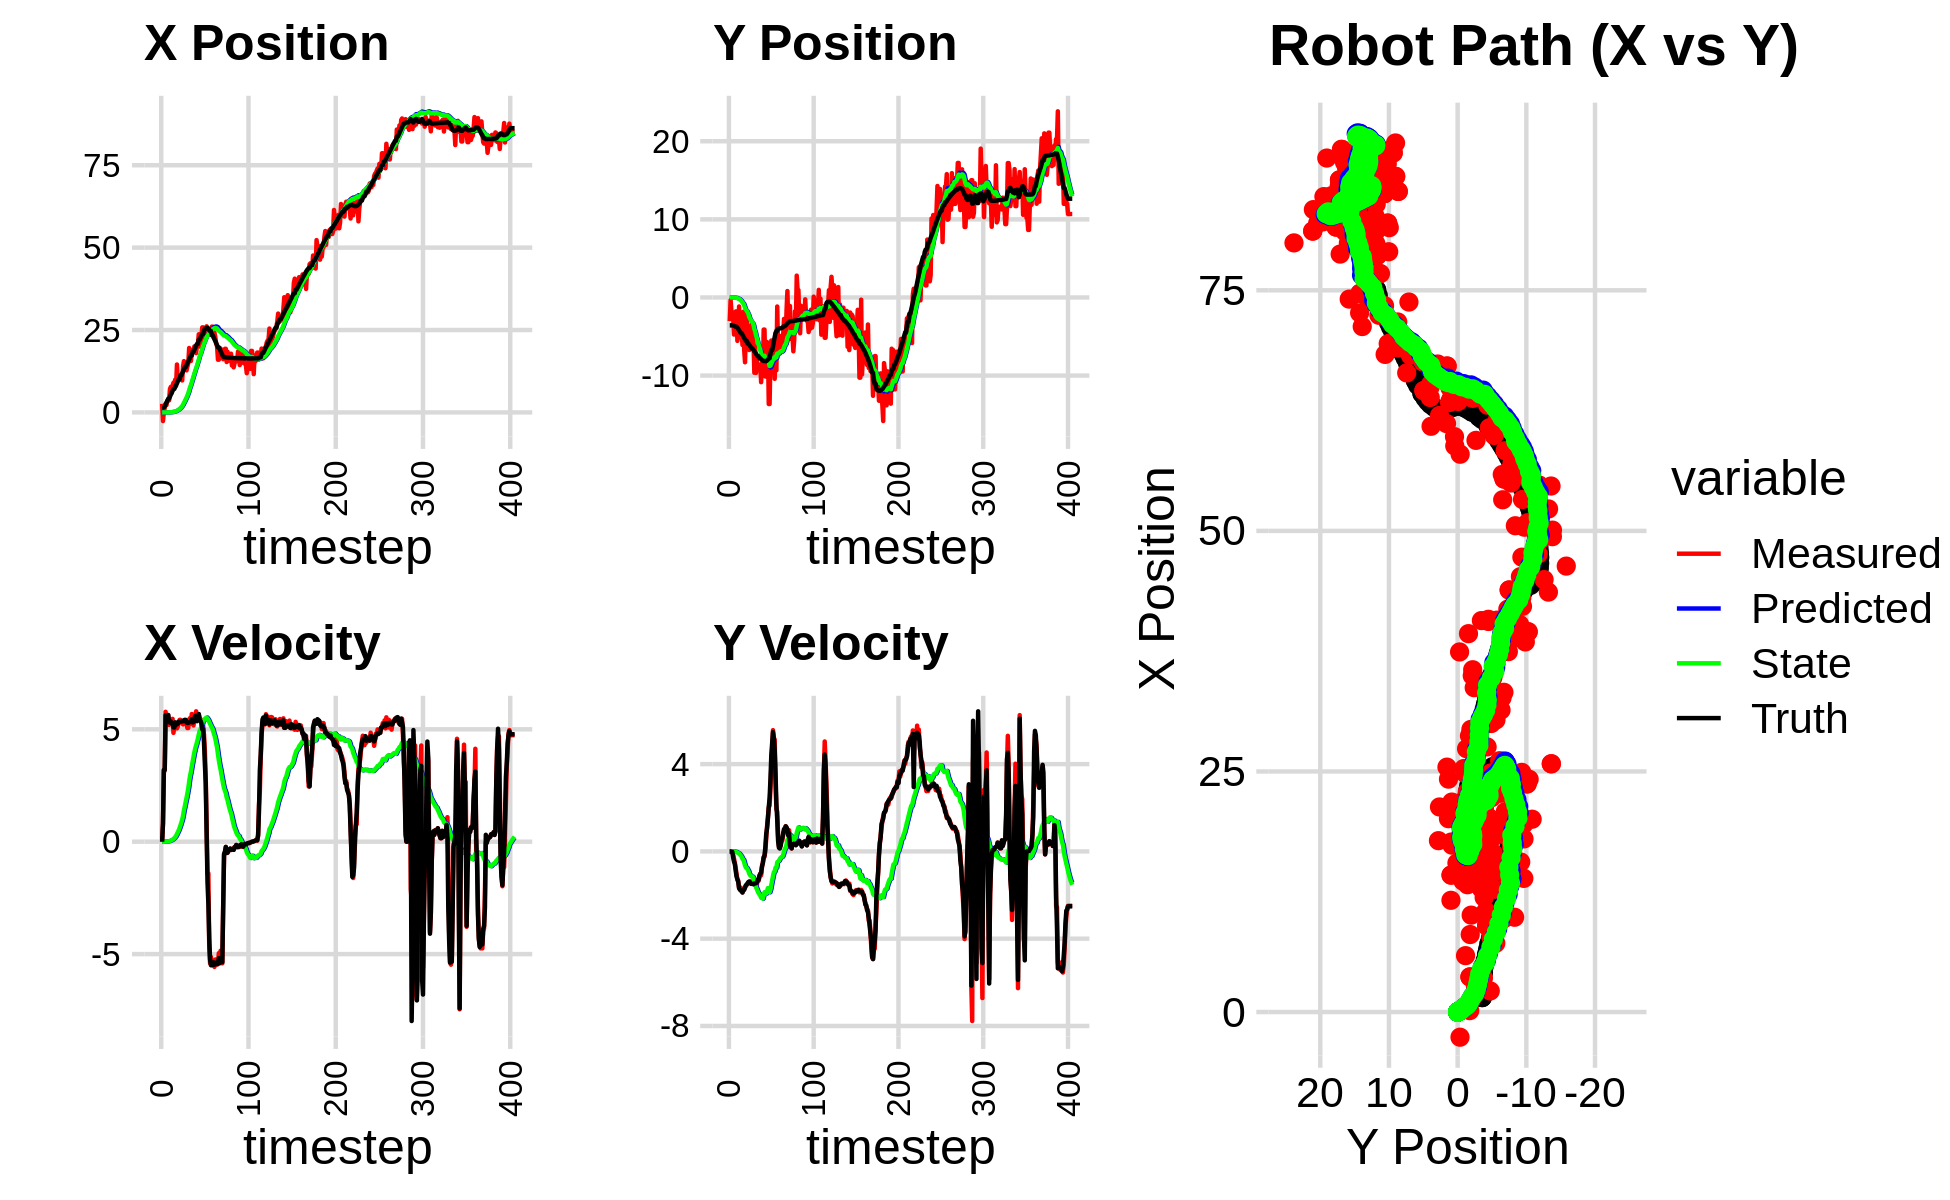

The table this chart was drawn from, first rows:
2.613208890083992042e+00, -3.028072594681321839e+00, 0.000000000000000000e+00, -0.000000000000000000e+00, 0.000000000000000000e+00, 0.000000000000000000e+00, 0.000000000000000000e+00, 0.000000000000000000e+00, 1.306604445041996149e-04, -1.514036297340660953e-04, 0.000000000000000000e+00, 0.000000000000000000e+00, 1.501308560170380835e+00, -3.572206019399906118e+00, 0.000000000000000000e+00, 0.000000000000000000e+00, 0.000000000000000000e+00, 9.548335947329178452e-05
2.613208890083992042e+00, -3.028072594681321839e+00, 0.000000000000000000e+00, -0.000000000000000000e+00, 1.306604445041996149e-04, -1.514036297340660953e-04, 0.000000000000000000e+00, 0.000000000000000000e+00, 2.947694848301386653e-04, -6.101029946367886835e-04, 2.355298097376588631e-05, -3.792129901266551041e-05, 1.501308560170380835e+00, -3.572206019399906118e+00, 0.000000000000000000e+00, 0.000000000000000000e+00, 0.000000000000000000e+00, 1.107202770072035491e-04
-2.615237593891839740e+00, -3.443620201534954850e-01, 8.199999788598599793e-01, -1.514583609246309066e-04, 2.971247829275152556e-04, -6.138951245380552596e-04, 2.355298097376588631e-05, -3.792129901266551041e-05, 1.088565088915079560e-04, -7.207930987524675294e-04, 6.931016228839931130e-05, -5.612243944197171886e-05, 1.501308560170380835e+00, -3.572206019399906118e+00, 8.000000000000000444e-01, 0.000000000000000000e+00, 8.000000119209289551e-01, 1.847053208621218801e-04
1.468031404056925893e-01, -1.757458589610231936e+00, 3.159954778794805907e+00, -1.692153721822276663e-02, 1.157875251203478885e-04, -7.264053426966647284e-04, 6.931016228839931130e-05, -5.612243944197171886e-05, 2.989965752232364967e-04, -1.678280726886421806e-03, 7.091700882218673809e-04, -3.052279679140816582e-04, 1.535183072374745938e+00, -3.572214029416047154e+00, 3.200000000000000178e+00, -2.400000000000000050e-02, 3.200000047683715820e+00, 5.354942288249731064e-03
1.358231663602657902e+00, -2.064604488296724938e+00, 3.159954778794805907e+00, -1.692153721822276663e-02, 3.699135840454232239e-04, -1.708803523677829891e-03, 7.091700882218673809e-04, -3.052279679140816582e-04, 8.544167495097012514e-04, -3.483842389245454894e-03, 1.704242499670381803e-03, -8.992156742597850246e-04, 1.818916440190285533e+00, -3.573824253586542543e+00, 3.200000000000000178e+00, -2.400000000000000050e-02, 3.200000047683715820e+00, 5.354942288249731064e-03
2.662302553404749528e+00, -2.594200031344808366e+00, 5.778262708413734572e+00, -1.417127303376043979e-01, 1.024840999476739388e-03, -3.573763956671433244e-03, 1.704242499670381803e-03, -8.992156742597850246e-04, 2.395732059524331020e-03, -6.981938967490385582e-03, 4.208087438767685491e-03, -2.364068792565713999e-03, 2.383159756678469243e+00, -3.587474124680834819e+00, 5.626999999999999780e+00, -2.750000000000000222e-01, 5.633999824523925781e+00, 2.452022954821586609e-02
2.191203952079412876e+00, -4.746928487621699944e+00, 5.286787275004888542e+00, -3.287682792091343731e-01, 2.816540803401099743e-03, -7.218345846746956548e-03, 4.208087438767685491e-03, -2.364068792565713999e-03, 4.583946862587018507e-03, -1.630846047763315210e-02, 7.188749724630393370e-03, -6.778983597835668701e-03, 3.011177182332889668e+00, -3.624073898051212606e+00, 5.392999999999999794e+00, -4.640000000000000235e-01, 5.413000106811523438e+00, 6.210680305957794189e-02
3.547494571599007163e+00, -3.746566631216166066e+00, 5.324772567624084907e+00, -5.291467724392496796e-01, 5.302821835050057844e-03, -1.698635883741671931e-02, 7.188749724630393370e-03, -6.778983597835668701e-03, 8.313250466281400103e-03, -2.739701389117100289e-02, 1.151518341060124573e-02, -1.255039655339136584e-02, 3.526706814393127498e+00, -3.671902247920991513e+00, 5.383000000000000007e+00, -5.719999999999999529e-01, 5.413000106811523438e+00, 9.904933720827102661e-02
3.649513333748232391e+00, -1.789456710935475536e+00, 5.633882733132476339e+00, -7.680884547802355744e-01, 9.464768807341525370e-03, -2.865205354651013947e-02, 1.151518341060124573e-02, -1.255039655339136584e-02, 1.383339657640418087e-02, -3.637299621561888852e-02, 1.734904487761285141e-02, -1.773408999626843383e-02, 4.148094296205160347e+00, -3.754912958043166160e+00, 5.634999999999999787e+00, -8.810000000000000053e-01, 5.703000068664550781e+00, 1.354983896017074585e-01
3.649513333748232391e+00, -1.789456710935475536e+00, 5.196431939075866424e+00, -1.027279599291248680e+00, 1.556830106416546601e-02, -3.814640521524573225e-02, 1.734904487761285141e-02, -1.773408999626843383e-02, 2.124585579906441979e-02, -4.924358555487479139e-02, 2.433044844100253068e-02, -2.551222593442578276e-02, 4.148094296205160347e+00, -3.754912958043166160e+00, 5.320999999999999730e+00, -1.149999999999999911e+00, 5.443999767303466797e+00, 1.951728612184524536e-01
7.146290898227982247e+00, -5.554556355892233732e+00, 5.271655183560021385e+00, -1.301748732053247037e+00, 2.367890064316467355e-02, -5.179480814831737001e-02, 2.433044844100253068e-02, -2.551222593442578276e-02, 3.451966013228894431e-02, -9.155582252793091624e-02, 3.607109250419312380e-02, -4.998924561183717974e-02, 4.787311673018019853e+00, -3.877325997370628219e+00, 5.293000000000000149e+00, -1.268999999999999906e+00, 5.443999767303466797e+00, 2.420905530452728271e-01
7.739886879636550532e+00, -4.858375535342392304e+00, 5.417281114550180909e+00, -1.337708665777989525e+00, 3.812676938270825877e-02, -9.655474708911462867e-02, 3.607109250419312380e-02, -4.998924561183717974e-02, 5.339398489179621177e-02, -1.423274638156837024e-01, 5.163079952666087963e-02, -7.838305989803644180e-02, 5.399322629215319580e+00, -4.026166783166647889e+00, 5.346000000000000085e+00, -1.397000000000000020e+00, 5.526000022888183594e+00, 2.420905530452728271e-01
5.859813615534931408e+00, -1.151976750185921938e+00, 5.226094820146092168e+00, -1.671855796788322523e+00, 5.855706484446229765e-02, -1.501657698054873480e-01, 5.163079952666087963e-02, -7.838305989803644180e-02, 7.525449351920128482e-02, -1.704964334450024266e-01, 6.797624857232298368e-02, -9.352501748427863304e-02, 6.005085110363041601e+00, -4.199375555955827011e+00, 5.277000000000000135e+00, -1.689000000000000057e+00, 5.540999889373779297e+00, 3.096171021461486816e-01
8.146157264393430353e+00, -4.990844295878499537e+00, 5.463255015464824282e+00, -1.747724616807165843e+00, 8.205211837643358597e-02, -1.798489351934302871e-01, 6.797624857232298368e-02, -9.352501748427863304e-02, 1.089216310618986161e-01, -2.575038117454243602e-01, 9.248336896745652791e-02, -1.411746666857966181e-01, 6.508648037485627036e+00, -4.360247120720777581e+00, 5.256999999999999673e+00, -1.750000000000000000e+00, 5.540999889373779297e+00, 3.096171021461486816e-01
8.975188850934484819e+00, -4.217642084611759046e+00, 4.841467428348899205e+00, -1.659553389504123677e+00, 1.181699679586442620e-01, -2.716212784140040193e-01, 9.248336896745652791e-02, -1.411746666857966181e-01, 1.534588259659292464e-01, -3.522185033570006119e-01, 1.227694345372363771e-01, -1.900151264491737879e-01, 7.111051678616879812e+00, -4.565891311249526296e+00, 5.086999999999999744e+00, -1.794000000000000039e+00, 5.394000053405761719e+00, 3.302274346351623535e-01
8.975188850934484819e+00, -4.217642084611759046e+00, 5.121115216494815492e+00, -1.829214350010303525e+00, 1.657357694196528730e-01, -3.712200160019180073e-01, 1.227694345372363771e-01, -1.900151264491737879e-01, 2.112232297809452097e-01, -4.689092400215045808e-01, 1.600253069096520542e-01, -2.482860267039938840e-01, 7.111051678616879812e+00, -4.565891311249526296e+00, 5.080000000000000071e+00, -1.814000000000000057e+00, 5.394000053405761719e+00, 3.430663049221038818e-01
9.939026713110751032e+00, -6.078447983268486787e+00, 5.296428480917946047e+00, -1.879426524290139566e+00, 2.272257604719104263e-01, -4.937378426919039609e-01, 1.600253069096520542e-01, -2.482860267039938840e-01, 2.891398752265832428e-01, -6.537774609534836578e-01, 2.082839202440812387e-01, -3.397891434379944897e-01, 7.694255948083961627e+00, -4.773546741777870750e+00, 5.306000000000000050e+00, -1.883999999999999897e+00, 5.631000041961669922e+00, 3.409871160984039307e-01
8.054254934270824506e+00, -1.828936622129087697e+00, 5.074756180465829658e+00, -1.734536770628438695e+00, 3.099682672509913584e-01, -6.877563752972830624e-01, 2.082839202440812387e-01, -3.397891434379944897e-01, 3.747619682786732520e-01, -7.429238508890997350e-01, 2.567587842936049913e-01, -3.734207623147930422e-01, 8.299383282497370118e+00, -4.988550232431756548e+00, 5.203000000000000291e+00, -1.780999999999999917e+00, 5.500000000000000000e+00, 3.293484747409820557e-01
1.453314554672825309e+01, -6.688592956464409767e+00, 5.040691275898468326e+00, -1.722893486210661296e+00, 4.004378467080337289e-01, -7.802659271205790725e-01, 2.567587842936049913e-01, -3.734207623147930422e-01, 5.258459093757072988e-01, -1.004941088346501754e+00, 3.453253426446511454e-01, -4.954059386650754293e-01, 8.798673748734836764e+00, -5.160828397922379018e+00, 5.299999999999999822e+00, -1.766999999999999904e+00, 5.586999893188476562e+00, 3.293484747409820557e-01
9.849540084773241944e+00, -8.292265937919985674e+00, 5.122644343524910937e+00, -1.670047620001828603e+00, 5.603784436401724189e-01, -1.054481682213009197e+00, 3.453253426446511454e-01, -4.954059386650754293e-01, 6.710107822454466353e-01, -1.358462912733253702e+00, 4.208496451605980848e-01, -6.556322351264827208e-01, 9.405080914341784393e+00, -5.360781477158896635e+00, 5.243999999999999773e+00, -1.647000000000000020e+00, 5.495999813079833984e+00, 3.151476681232452393e-01
1.010296697891512885e+01, -4.364790008492405171e+00, 5.280142821830009048e+00, -1.578358167510269583e+00, 7.130957467615064438e-01, -1.424026136245901908e+00, 4.208496451605980848e-01, -6.556322351264827208e-01, 8.484667314800161675e-01, -1.572262199684292261e+00, 5.095729926994309045e-01, -7.335750319347614790e-01, 1.001574337466328402e+01, -5.547789500726262979e+00, 5.334999999999999964e+00, -1.550000000000000044e+00, 5.556000232696533203e+00, 2.904687821865081787e-01
1.006814950663674502e+01, -1.969729469080657047e+00, 5.419980673201358456e+00, -1.541764275634279979e+00, 8.994240307499592468e-01, -1.645619702877768376e+00, 5.095729926994309045e-01, -7.335750319347614790e-01, 1.058750873463236042e+00, -1.680517096005053723e+00, 6.100234976582530333e-01, -7.536493634985195200e-01, 1.001574337466328402e+01, -5.547789500726262979e+00, 5.342999999999999972e+00, -1.520999999999999908e+00, 5.556000232696533203e+00, 2.771390676498413086e-01
1.045387864090158558e+01, -4.121728466516028533e+00, 5.421920765162811406e+00, -1.482704999296839743e+00, 1.119753223229061234e+00, -1.755882032354905586e+00, 6.100234976582530333e-01, -7.536493634985195200e-01, 1.309655504804359216e+00, -1.898012056130288894e+00, 7.252282520632825635e-01, -8.254000392093181482e-01, 1.124378788461847911e+01, -5.893780754280805390e+00, 5.341000000000000192e+00, -1.459000000000000075e+00, 5.537000179290771484e+00, 2.669384777545928955e-01
1.045387864090158558e+01, -4.121728466516028533e+00, 5.334783962927006407e+00, -1.414016145024388438e+00, 1.382178330010687572e+00, -1.980552060051220753e+00, 7.252282520632825635e-01, -8.254000392093181482e-01, 1.597064153434659017e+00, -2.116258895344836244e+00, 8.509005661473441062e-01, -8.924297646178253052e-01, 1.124378788461847911e+01, -5.893780754280805390e+00, 5.339000000000000412e+00, -1.405999999999999917e+00, 5.520999908447265625e+00, 2.590979933738708496e-01
9.691993117028143701e+00, -6.726489529449620974e+00, 5.277672170654527761e+00, -1.371636324961658326e+00, 1.682154210049393361e+00, -2.205501871806618830e+00, 8.509005661473441062e-01, -8.924297646178253052e-01, 1.905433244342979116e+00, -2.486947008849542229e+00, 9.771301219592560816e-01, -1.026562022554609488e+00, 1.185819256302851521e+01, -6.057021186208666030e+00, 5.362000000000000099e+00, -1.397999999999999909e+00, 5.541999816894531250e+00, 2.542689442634582520e-01
1.394768631440163631e+01, -4.559484050165210967e+00, 5.214762031508429985e+00, -1.355286345411776727e+00, 2.003146256538904879e+00, -2.589603211105003133e+00, 9.771301219592560816e-01, -1.026562022554609488e+00, 2.351507231684908383e+00, -2.721456333053312360e+00, 1.166617382043354523e+00, -1.088852308353972287e+00, 1.247742855514176163e+01, -6.218435571262945771e+00, 5.357000000000000206e+00, -1.419000000000000039e+00, 5.541999816894531250e+00, 2.542689442634582520e-01
1.556402242186308271e+01, -3.973921106086823585e+00, 5.244692772858687846e+00, -1.410305373269789664e+00, 2.468168969889243947e+00, -2.830341563888709722e+00, 1.166617382043354523e+00, -1.088852308353972287e+00, 2.891042149685680407e+00, -2.913584051824134935e+00, 1.389134569929115548e+00, -1.128084514491984436e+00, 1.308825314023231279e+01, -6.382048175197646778e+00, 5.405000000000000249e+00, -1.487999999999999989e+00, 5.605999946594238281e+00, 2.626876235008239746e-01
1.286071485252216462e+01, -3.442091033810512624e+00, 5.279921700421934538e+00, -1.459764581892563973e+00, 3.029955606678591984e+00, -3.026392503273333201e+00, 1.389134569929115548e+00, -1.128084514491984436e+00, 3.397257886425267159e+00, -3.063984836577475779e+00, 1.576982328341548056e+00, -1.146332072712799022e+00, 1.370694744569803269e+01, -6.552562997100978670e+00, 5.421000000000000263e+00, -1.487999999999999989e+00, 5.622000217437744141e+00, 2.697366774082183838e-01
1.286071485252216462e+01, -3.442091033810512624e+00, 5.281611555156299431e+00, -1.453638599368457074e+00, 3.554956119259422120e+00, -3.178618043848755903e+00, 1.576982328341548056e+00, -1.146332072712799022e+00, 3.938315127133065197e+00, -3.205881976025013458e+00, 1.767388797064074257e+00, -1.159712286935878245e+00, 1.370694744569803269e+01, -6.552562997100978670e+00, 5.421000000000000263e+00, -1.487999999999999989e+00, 5.622000217437744141e+00, 2.685766220092773438e-01
1.275310015683723464e+01, -5.493500993903055907e+00, 5.232114556820167905e+00, -1.493136999161282619e+00, 4.115054006839472756e+00, -3.321853204718601127e+00, 1.767388797064074257e+00, -1.159712286935878245e+00, 4.503017897427031180e+00, -3.482275620439788444e+00, 1.954787945213792622e+00, -1.231697384138493501e+00, 1.432745373206821071e+01, -6.724390075750454443e+00, 5.302999999999999936e+00, -1.508000000000000007e+00, 5.513000011444091797e+00, 2.779898941516876221e-01
1.388910698910878949e+01, -9.637033984736035563e+00, 5.053923530478474646e+00, -1.413988143359198313e+00, 4.698496691948410131e+00, -3.605445358853637927e+00, 1.954787945213792622e+00, -1.231697384138493501e+00, 5.131854442189670351e+00, -4.033931954445813872e+00, 2.158328620068844295e+00, -1.419260499329318082e+00, 1.493516933889020137e+01, -6.897161290732211292e+00, 5.282000000000000028e+00, -1.467999999999999972e+00, 5.481999874114990234e+00, 2.728049457073211670e-01
1.491727417680975698e+01, -6.247328386611696871e+00, 5.058994814651365246e+00, -1.395735285365744538e+00, 5.347687304196554692e+00, -4.175858004378746102e+00, 2.158328620068844295e+00, -1.419260499329318082e+00, 5.822442931805809074e+00, -4.321864746872110530e+00, 2.375601020314090928e+00, -1.482284565166410495e+00, 1.543785679367886310e+01, -7.038037584194423602e+00, 5.282000000000000028e+00, -1.467999999999999972e+00, 5.481999874114990234e+00, 2.691951394081115723e-01
1.954180443297213188e+01, -9.650140807792558562e+00, 5.439293033328986837e+00, -1.491204141469666178e+00, 6.060003033837218389e+00, -4.470093203388751490e+00, 2.375601020314090928e+00, -1.482284565166410495e+00, 6.745668569612461418e+00, -4.840127077558951996e+00, 2.681448256400949859e+00, -1.641176124573755502e+00, 1.604567921135292252e+01, -7.205643222584327212e+00, 5.318999999999999950e+00, -1.457999999999999963e+00, 5.514999866485595703e+00, 2.675795555114746094e-01
1.725145184948783594e+01, -7.835327909384689704e+00, 5.500051290230123513e+00, -1.507861262857370210e+00, 7.013813395252556759e+00, -5.004244690016327546e+00, 2.681448256400949859e+00, -1.641176124573755502e+00, 7.570035506515616852e+00, -5.203360191960133108e+00, 2.924381285607227099e+00, -1.725545733160209538e+00, 1.665661251499818363e+01, -7.371758268141737069e+00, 5.328999999999999737e+00, -1.419000000000000039e+00, 5.514999866485595703e+00, 2.463033646345138550e-01
1.559347307648157432e+01, -9.182417438747970451e+00, 5.247697758947404978e+00, -1.319313001172147892e+00, 7.862473635076339562e+00, -5.375914765276154306e+00, 2.924381285607227099e+00, -1.725545733160209538e+00, 8.303397340083805034e+00, -5.637760515873989853e+00, 3.113094585912493883e+00, -1.834874102462311862e+00, 1.726835644248870238e+01, -7.525478647072865179e+00, 5.325000000000000178e+00, -1.298000000000000043e+00, 5.480000019073486328e+00, 2.463033646345138550e-01
1.810097742042886182e+01, -8.578374073996201332e+00, 5.681142811959124295e+00, -1.352855547481609522e+00, 8.614706798675054955e+00, -5.821247926120221017e+00, 3.113094585912493883e+00, -1.834874102462311862e+00, 9.167037885783420492e+00, -6.005718885651953443e+00, 3.344744577220465143e+00, -1.910651787327707796e+00, 1.726835644248870238e+01, -7.525478647072865179e+00, 5.450999999999999623e+00, -1.300999999999999934e+00, 5.604000091552734375e+00, 2.337769120931625366e-01
1.892711794352474541e+01, -8.639315889153982297e+00, 5.389634755884848083e+00, -1.192575778551109300e+00, 9.501512343505467584e+00, -6.196784064384724289e+00, 3.344744577220465143e+00, -1.910651787327707796e+00, 1.005353902009076883e+01, -6.351641783415264975e+00, 3.571769502208626434e+00, -1.972556917298977863e+00, 1.840355312784065944e+01, -7.784655139375929345e+00, 5.306000000000000050e+00, -1.100000000000000089e+00, 5.419000148773193359e+00, 2.177633494138717651e-01
1.892711794352474541e+01, -8.639315889153982297e+00, 5.171551805187171169e+00, -1.024223704427952075e+00, 1.041071597031163165e+01, -6.548897475145162517e+00, 3.571769502208626434e+00, -1.972556917298977863e+00, 1.091463053084287438e+01, -6.671431471296115134e+00, 3.775383251404646145e+00, -2.019571523442048822e+00, 1.840355312784065944e+01, -7.784655139375929345e+00, 5.320000000000000284e+00, -1.028999999999999915e+00, 5.419000148773193359e+00, 1.955194622278213501e-01
2.003755891323652705e+01, -1.084544973179919580e+01, 5.525673689748315631e+00, -1.094357397773231488e+00, 1.129216885598333953e+01, -6.873388623640320105e+00, 3.775383251404646145e+00, -2.019571523442048822e+00, 1.182085744399546812e+01, -7.133380102877714179e+00, 3.985808713469196185e+00, -2.124208890115231174e+00, 1.901729977102619529e+01, -7.904628322610676605e+00, 5.501999999999999780e+00, -9.779999999999999805e-01, 5.589000225067138672e+00, 1.955194622278213501e-01
1.939707651751635709e+01, -8.396832213552096746e+00, 5.619137077851683593e+00, -7.272229690377736144e-01, 1.221943831534238711e+01, -7.345800991889237075e+00, 3.985808713469196185e+00, -2.124208890115231174e+00, 1.266347227207882753e+01, -7.379430290243389479e+00, 4.160207862677125057e+00, -2.131522837362738620e+00, 1.963381779217690593e+01, -8.006404921840939437e+00, 5.589000000000000412e+00, -6.800000000000000488e-01, 5.296999931335449219e+00, 1.287035942077636719e-01
1.799046528310781667e+01, -9.659255788191112302e+00, 5.800914152489473175e+00, -5.180440309529159570e-01, 1.307949305834653941e+01, -7.592582573979663074e+00, 4.160207862677125057e+00, -2.131522837362738620e+00, 1.339799715522289070e+01, -7.693445041853962607e+00, 4.284112024168095445e+00, -2.165831957524439577e+00, 2.025631153577417720e+01, -8.084137485528909650e+00, 5.604000000000000092e+00, -5.460000000000000409e-01, 5.630000114440917969e+00, 8.906758576631546021e-02
2.052322816817866524e+01, -4.109171435956745277e+00, 5.548105939458468860e+00, -2.558034066047322752e-01, 1.382640835763969989e+01, -7.910028237606406165e+00, 4.284112024168095445e+00, -2.165831957524439577e+00, 1.424205016465529816e+01, -7.575654068738388425e+00, 4.443208220447265155e+00, -2.016500806137866419e+00, 2.077297985504644728e+01, -8.126742885610443778e+00, 5.360000000000000320e+00, -2.879999999999999782e-01, 5.367000102996826172e+00, 4.607380926609039307e-02
2.052322816817866524e+01, -4.109171435956745277e+00, 5.456203563175799687e+00, -2.515661153228590519e-01, 1.468637098670002494e+01, -7.777304149352175067e+00, 4.443208220447265155e+00, -2.016500806137866419e+00, 1.504859427301004260e+01, -7.457028586346992505e+00, 4.580337763148151886e+00, -1.873732915395160514e+00, 2.077297985504644728e+01, -8.126742885610443778e+00, 5.509999999999999787e+00, -1.799999999999999933e-01, 5.513000011444091797e+00, 4.607380926609039307e-02
2.370705568758870996e+01, -1.011606423692247780e+01, 5.668950027910820033e+00, 2.383836908028506840e-02, 1.550662804932485805e+01, -7.644401877886508601e+00, 4.580337763148151886e+00, -1.873732915395160514e+00, 1.601000177870922414e+01, -7.766126995001465083e+00, 4.768838060385955480e+00, -1.915096569372357393e+00, 2.205327808808831946e+01, -8.144871757156993297e+00, 5.679000000000000270e+00, 1.950000000000000067e-01, 5.683000087738037109e+00, -4.205051809549331665e-03
2.370705568758870996e+01, -1.011606423692247780e+01, 5.520739563447785159e+00, 5.883359421989656779e-01, 1.648688558474782084e+01, -7.957636651938701178e+00, 4.768838060385955480e+00, -1.915096569372357393e+00, 1.692660928605337034e+01, -8.038145514722017992e+00, 4.931947171147428755e+00, -1.936085280295645195e+00, 2.205327808808831946e+01, -8.144871757156993297e+00, 5.423000000000000043e+00, 7.960000000000000409e-01, 5.480999946594238281e+00, -1.061676219105720520e-01
1.990111577512817220e+01, -5.705319449804277632e+00, 5.422734053128916543e+00, 1.148393156475887134e+00, 1.741980400316811384e+01, -8.231754042751582290e+00, 4.931947171147428755e+00, -1.936085280295645195e+00, 1.757618125213466698e+01, -7.954265346042902252e+00, 4.989739200975065181e+00, -1.804171779560188815e+00, 2.268485271936034309e+01, -8.071177051663985580e+00, 5.376999999999999780e+00, 1.060999999999999943e+00, 5.480999946594238281e+00, -2.086904942989349365e-01
2.299641932527528709e+01, -6.107291148163389138e+00, 5.422870841849652734e+00, 1.549861389471451911e+00, 1.807515517223217216e+01, -8.134682523998920445e+00, 4.989739200975065181e+00, -1.804171779560188815e+00, 1.837369287454344047e+01, -7.885208727683494345e+00, 5.098878044981687729e+00, -1.682437215888922477e+00, 2.319806206235841017e+01, -7.962690398504992828e+00, 5.274000000000000021e+00, 1.506000000000000005e+00, 5.485000133514404297e+00, -2.783797383308410645e-01
2.579762685265688305e+01, -1.363691668282055325e+01, 4.970279537756463917e+00, 2.017130545768531125e+00, 1.888358067904161075e+01, -8.053452449272386460e+00, 5.098878044981687729e+00, -1.682437215888922477e+00, 1.928708773696871503e+01, -8.346166862647724116e+00, 5.244853443385069092e+00, -1.786015094256144575e+00, 2.379679501084904558e+01, -7.786231086112246125e+00, 4.996999999999999886e+00, 2.028000000000000025e+00, 5.393000125885009766e+00, -3.855293691158294678e-01
2.579762685265688305e+01, -1.363691668282055325e+01, 5.163938934386436586e+00, 2.095724975206548546e+00, 1.981157308130722328e+01, -8.524768372073339151e+00, 5.244853443385069092e+00, -1.786015094256144575e+00, 2.016141166683848951e+01, -8.777635739300498230e+00, 5.370823299513145521e+00, -1.871928362753371822e+00, 2.379679501084904558e+01, -7.786231086112246125e+00, 5.014999999999999680e+00, 2.455000000000000071e+00, 5.583000183105468750e+00, -3.855293691158294678e-01
2.282202208044980196e+01, -7.539798067522847091e+00, 4.768306837818770738e+00, 2.863405603712491310e+00, 2.069849399678980362e+01, -8.964828575575834790e+00, 5.370823299513145521e+00, -1.871928362753371822e+00, 2.081029241549467201e+01, -8.716776662654650565e+00, 5.410312994579554058e+00, -1.743068113550546583e+00, 2.491506969896089885e+01, -7.205216930560511379e+00, 4.418999999999999595e+00, 3.306999999999999940e+00, 5.519000053405761719e+00, -5.407928228378295898e-01
2.449281418342576444e+01, -5.512701437386019698e+00, 4.051063884275168725e+00, 3.832989953005269346e+00, 2.135132371495262760e+01, -8.891083474009704446e+00, 5.410312994579554058e+00, -1.743068113550546583e+00, 2.150670329913263501e+01, -8.475358456925702555e+00, 5.464435311965078590e+00, -1.539150244015447200e+00, 2.536416351787236678e+01, -6.754984901772917105e+00, 3.448999999999999844e+00, 4.408000000000000362e+00, 5.597000122070312500e+00, -7.577450871467590332e-01
2.449281418342576444e+01, -5.512701437386019698e+00, 2.829777181270727748e+00, 4.664793187371379268e+00, 2.205314683032914402e+01, -8.629273481327247808e+00, 5.464435311965078590e+00, -1.539150244015447200e+00, 2.214048171543099386e+01, -8.213219348524839702e+00, 5.492737472845750091e+00, -1.331529771136645168e+00, 2.536416351787236678e+01, -6.754984901772917105e+00, 2.588999999999999968e+00, 4.961999999999999744e+00, 5.597000122070312500e+00, -1.025520205497741699e+00
2.611800378513667908e+01, -6.115833015142102091e+00, 7.753631080709924017e-01, 5.557169579523286274e+00, 2.268975546271556709e+01, -8.346372325638503398e+00, 5.492737472845750091e+00, -1.331529771136645168e+00, 2.279123509470761277e+01, -7.973559456159800440e+00, 5.523672037771718557e+00, -1.138236383183017342e+00, 2.560999691515728571e+01, -6.281086729041362560e+00, 3.870000000000000107e-01, 5.466000000000000192e+00, 5.480000019073486328e+00, -1.432166457176208496e+00
2.377522635448534416e+01, -5.809636995671837667e+00, -1.427904681383488361e+00, 5.203643265333051104e+00, 2.334360229848478596e+01, -8.087383094478102663e+00, 5.523672037771718557e+00, -1.138236383183017342e+00, 2.322356809372324804e+01, -7.727688889672235995e+00, 5.473302245764708474e+00, -9.531238903007051011e-01, 2.567547810050194101e+01, -5.659535454039595237e+00, -1.802000000000000046e+00, 5.171999999999999709e+00, 5.477000236511230469e+00, -1.838609099388122559e+00
2.418642604343184743e+01, -1.041029457853884210e+01, -1.406205669164686700e+00, 5.124566615281491266e+00, 2.377089831829971800e+01, -7.823001278702306216e+00, 5.473302245764708474e+00, -9.531238903007051011e-01, 2.365185278969662264e+01, -7.824757604067217542e+00, 5.423303655967526282e+00, -9.215973465981796009e-01, 2.549141991130522555e+01, -5.065463111369409965e+00, -2.737000000000000099e+00, 4.658999999999999808e+00, 5.402999877929687500e+00, -1.838609099388122559e+00
2.358904850505663120e+01, -4.588624302547312794e+00, -4.661328992000867366e+00, 3.132326611207631117e+00, 2.419418315529337349e+01, -7.916917338727035514e+00, 5.423303655967526282e+00, -9.215973465981796009e-01, 2.394951795975672582e+01, -7.550670194509350175e+00, 5.325041296113811384e+00, -7.454848826136473150e-01, 2.509239017961184004e+01, -4.575657293740222897e+00, -4.302999999999999936e+00, 3.565999999999999837e+00, 5.589000225067138672e+00, -2.549919605255126953e+00
2.490903952737000182e+01, -9.331787572736704561e+00, -5.412090502580293006e+00, 1.927251949526595176e+00, 2.448202208936810820e+01, -7.625218682770714906e+00, 5.325041296113811384e+00, -7.454848826136473150e-01, 2.428435665223046058e+01, -7.667229330367555384e+00, 5.242561990005548900e+00, -7.489700641537475612e-01, 2.465149986755024969e+01, -4.279272542467421836e+00, -5.261999999999999567e+00, 2.158999999999999808e+00, 5.688000202178955078e+00, -2.799492835998535156e+00
2.476372867789764243e+01, -1.155297116684642189e+00, -5.131359042525796887e+00, 1.827283138320366040e+00, 2.480861285123101467e+01, -7.742126336782930274e+00, 5.242561990005548900e+00, -7.489700641537475612e-01, 2.459143890914896957e+01, -7.184076195645500817e+00, 5.153460256519205807e+00, -4.993988983313232821e-01, 2.465149986755024969e+01, -4.279272542467421836e+00, -5.496000000000000441e+00, 1.463000000000000078e+00, 5.688000202178955078e+00, -2.799492835998535156e+00
2.603425514717574174e+01, -6.663248674024083051e+00, -5.485219166987115536e+00, 7.179104454010669656e-01, 2.510678493480088846e+01, -7.234016085478633507e+00, 5.153460256519205807e+00, -4.993988983313232821e-01, 2.494085023700066728e+01, -7.155083797527482581e+00, 5.082045600575313848e+00, -4.595089575956392558e-01, 2.340666973586814947e+01, -3.992851153940899067e+00, -5.472000000000000419e+00, 4.889999999999999902e-01, 5.493000030517578125e+00, -3.011451482772827148e+00
2.603425514717574174e+01, -6.663248674024083051e+00, -5.500899318202510102e+00, 2.369454643606266619e-01, 2.544905479705819928e+01, -7.201034693287046373e+00, 5.082045600575313848e+00, -4.595089575956392558e-01, 2.526461951190596977e+01, -7.140491904309429039e+00, 5.003988838936130001e+00, -4.301613433673162623e-01, 2.340666973586814947e+01, -3.992851153940899067e+00, -5.485999999999999766e+00, 1.700000000000000122e-01, 5.487999916076660156e+00, -3.098545312881469727e+00
2.275899414710004720e+01, -4.920694665658516875e+00, -5.420973505921894642e+00, 2.335027438871643268e-01, 2.576501839579958286e+01, -7.183508038646160720e+00, 5.003988838936130001e+00, -4.301613433673162623e-01, 2.537605102337424867e+01, -6.998465856223901937e+00, 4.853459154929733010e+00, -3.482674804264303536e-01, 2.277940762014199905e+01, -3.966862575047143125e+00, -5.360999999999999766e+00, 1.300000000000000044e-01, 5.362999916076660156e+00, -3.098545312881469727e+00
... 345 more rows
